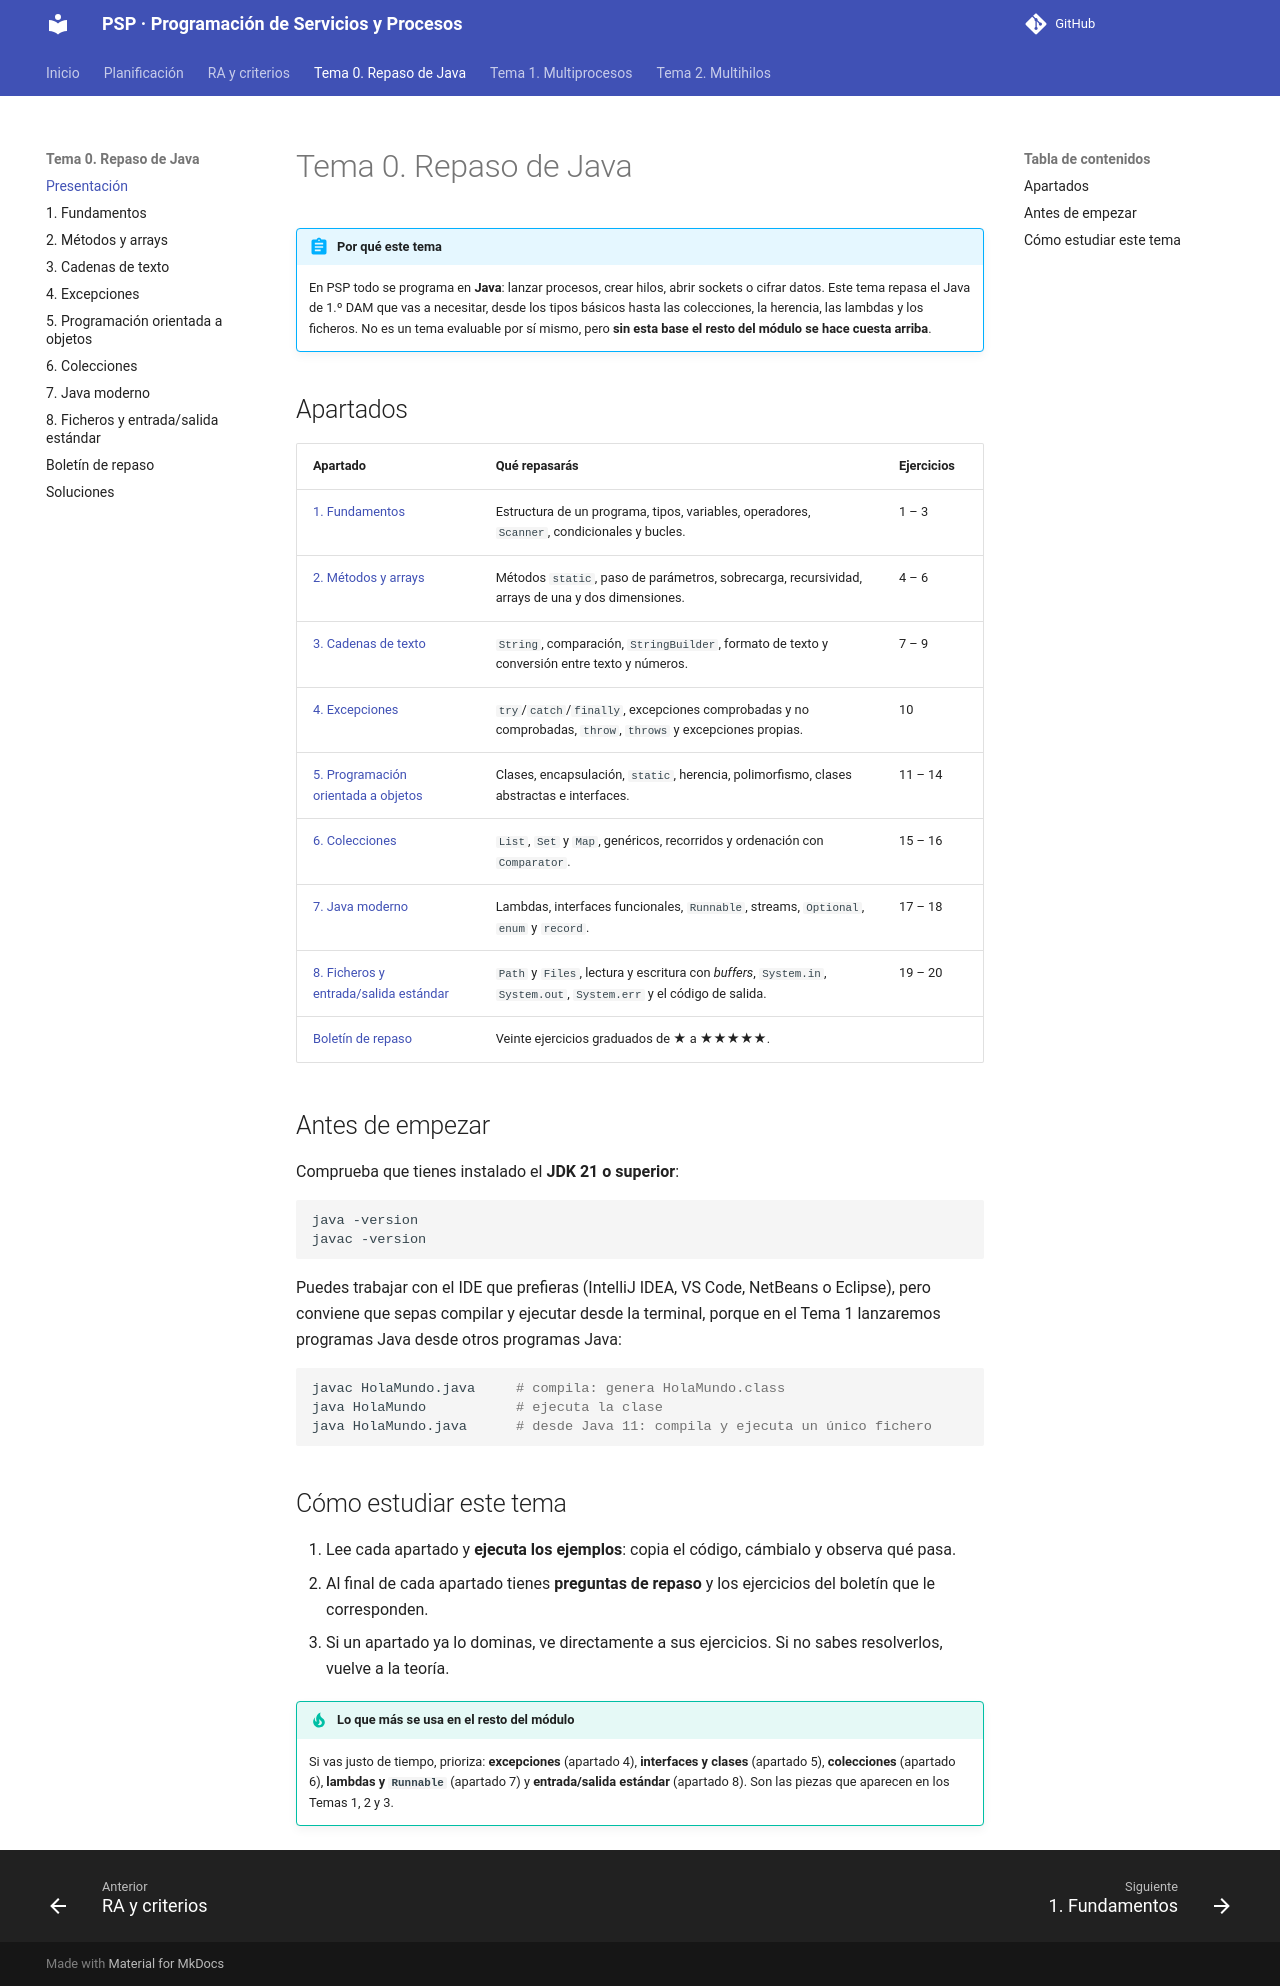

repository: joselejimenez/PSP · page: temas/tema-0/index.html · generator: mkdocs

# Tema 0. Repaso de Java

!!! abstract "Por qué este tema"
    En PSP todo se programa en **Java**: lanzar procesos, crear hilos, abrir sockets o cifrar datos. Este tema repasa el Java de 1.º DAM que vas a necesitar, desde los tipos básicos hasta las colecciones, la herencia, las lambdas y los ficheros. No es un tema evaluable por sí mismo, pero **sin esta base el resto del módulo se hace cuesta arriba**.

## Apartados

| Apartado | Qué repasarás | Ejercicios |
|---|---|---|
| [1. Fundamentos](01-fundamentos.md) | Estructura de un programa, tipos, variables, operadores, `Scanner`, condicionales y bucles. | 1 – 3 |
| [2. Métodos y arrays](02-metodos-arrays.md) | Métodos `static`, paso de parámetros, sobrecarga, recursividad, arrays de una y dos dimensiones. | 4 – 6 |
| [3. Cadenas de texto](03-cadenas.md) | `String`, comparación, `StringBuilder`, formato de texto y conversión entre texto y números. | 7 – 9 |
| [4. Excepciones](04-excepciones.md) | `try`/`catch`/`finally`, excepciones comprobadas y no comprobadas, `throw`, `throws` y excepciones propias. | 10 |
| [5. Programación orientada a objetos](05-poo.md) | Clases, encapsulación, `static`, herencia, polimorfismo, clases abstractas e interfaces. | 11 – 14 |
| [6. Colecciones](06-colecciones.md) | `List`, `Set` y `Map`, genéricos, recorridos y ordenación con `Comparator`. | 15 – 16 |
| [7. Java moderno](07-java-moderno.md) | Lambdas, interfaces funcionales, `Runnable`, streams, `Optional`, `enum` y `record`. | 17 – 18 |
| [8. Ficheros y entrada/salida estándar](08-ficheros-es.md) | `Path` y `Files`, lectura y escritura con *buffers*, `System.in`, `System.out`, `System.err` y el código de salida. | 19 – 20 |
| [Boletín de repaso](boletin.md) | Veinte ejercicios graduados de ★ a ★★★★★. | |

## Antes de empezar

Comprueba que tienes instalado el **JDK 21 o superior**:

```bash
java -version
javac -version
```

Puedes trabajar con el IDE que prefieras (IntelliJ IDEA, VS Code, NetBeans o Eclipse), pero conviene que sepas compilar y ejecutar desde la terminal, porque en el Tema 1 lanzaremos programas Java desde otros programas Java:

```bash
javac HolaMundo.java     # compila: genera HolaMundo.class
java HolaMundo           # ejecuta la clase
java HolaMundo.java      # desde Java 11: compila y ejecuta un único fichero
```

## Cómo estudiar este tema

1. Lee cada apartado y **ejecuta los ejemplos**: copia el código, cámbialo y observa qué pasa.
2. Al final de cada apartado tienes **preguntas de repaso** y los ejercicios del boletín que le corresponden.
3. Si un apartado ya lo dominas, ve directamente a sus ejercicios. Si no sabes resolverlos, vuelve a la teoría.

!!! tip "Lo que más se usa en el resto del módulo"
    Si vas justo de tiempo, prioriza: **excepciones** (apartado 4), **interfaces y clases** (apartado 5), **colecciones** (apartado 6), **lambdas y `Runnable`** (apartado 7) y **entrada/salida estándar** (apartado 8). Son las piezas que aparecen en los Temas 1, 2 y 3.
